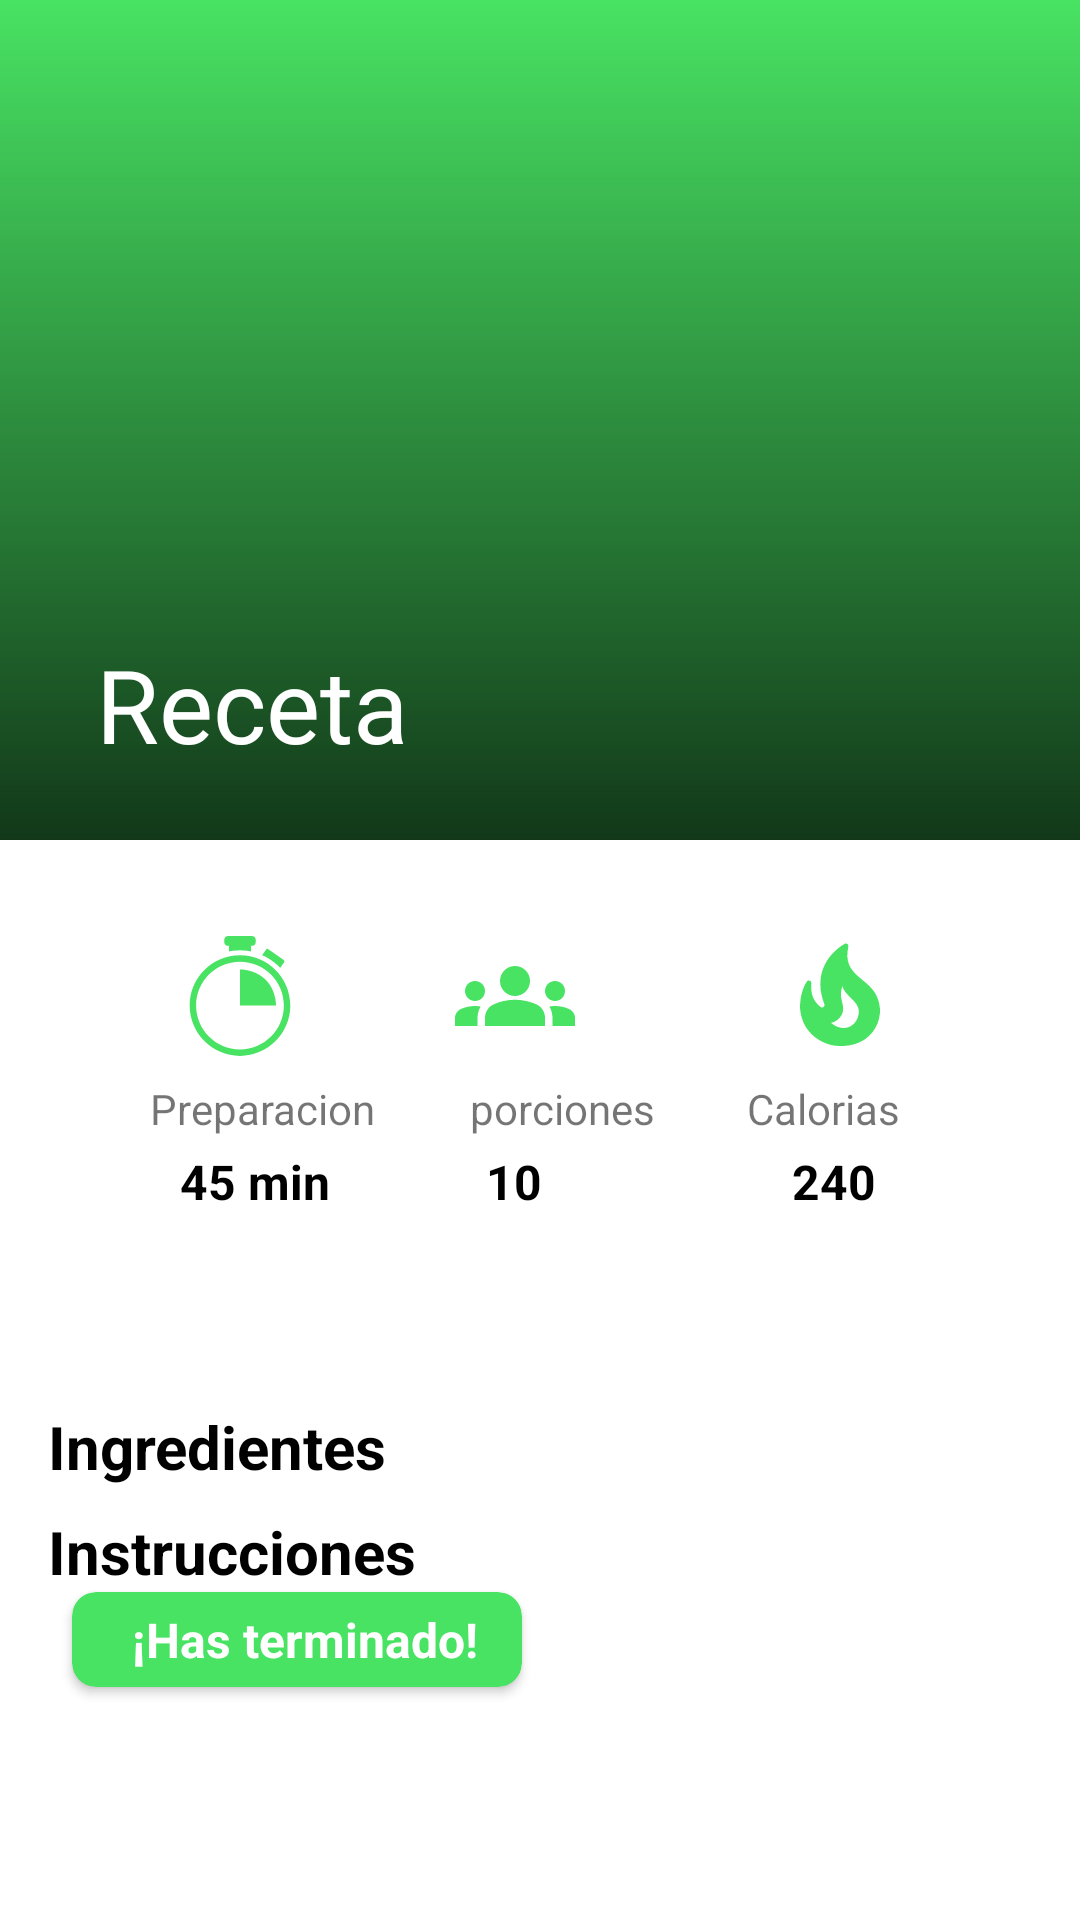

The Android layout XML behind this screen, and the referenced resources:
<!-- AndroidManifest.xml: application theme Theme.Fitness_app -->
<!-- res/layout/activity_receta.xml -->
<?xml version="1.0" encoding="utf-8"?>
<androidx.coordinatorlayout.widget.CoordinatorLayout
    android:layout_width="match_parent"
    android:layout_height="match_parent"
    xmlns:android="http://schemas.android.com/apk/res/android"
    xmlns:app="http://schemas.android.com/apk/res-auto">

    <com.google.android.material.appbar.AppBarLayout
        android:id="@+id/appbar"
        android:fitsSystemWindows="true"
        android:layout_width="match_parent"
        android:layout_height="280dp">

        <com.google.android.material.appbar.CollapsingToolbarLayout
            android:id="@+id/toolTitle"
            android:fitsSystemWindows="true"
            android:layout_width="match_parent"
            android:layout_height="280dp"
            app:layout_scrollFlags="scroll|exitUntilCollapsed|snap"
            app:title="Receta">

            <ImageView
                android:id="@+id/imageRecetas"
                android:layout_width="match_parent"
                android:layout_height="280dp"
                android:scaleType="centerCrop"
                app:layout_collapseMode="parallax" />

            <ImageView
                android:layout_width="match_parent"
                android:layout_height="280dp"
                android:src="@drawable/shadowneffect"
                android:scaleType="centerCrop"
                app:layout_collapseMode="parallax" />

            <androidx.appcompat.widget.Toolbar
                android:id="@+id/toolbar"
                android:layout_width="match_parent"
                android:layout_height="?actionBarSize"
                app:layout_collapseMode="pin" />
        </com.google.android.material.appbar.CollapsingToolbarLayout>
    </com.google.android.material.appbar.AppBarLayout>

    <androidx.core.widget.NestedScrollView
        android:id="@+id/nestedScrollView"
        android:layout_width="match_parent"
        android:layout_height="match_parent"
        app:layout_behavior="com.google.android.material.appbar.AppBarLayout$ScrollingViewBehavior">

        <androidx.constraintlayout.widget.ConstraintLayout
            android:layout_width="match_parent"
            android:layout_height="match_parent">

            <ImageView android:id="@+id/imageView2"
                android:layout_width="40dp"
                android:layout_height="40dp"
                android:layout_marginTop="32dp"
                android:layout_marginStart="60dp"
                app:layout_constraintStart_toStartOf="parent"
                app:layout_constraintTop_toTopOf="parent"
                app:srcCompat="@drawable/ic_cronometro" />

            <ImageView
                android:id="@+id/imageView3"
                android:layout_width="40dp"
                android:layout_height="40dp"
                android:layout_marginTop="32dp"
                android:layout_marginStart="32dp"
                android:layout_marginEnd="32dp"
                app:layout_constraintEnd_toStartOf="@+id/imageView4"
                app:layout_constraintHorizontal_bias="0.353"
                app:layout_constraintStart_toEndOf="@id/imageView2"
                app:layout_constraintTop_toTopOf="parent"
                app:srcCompat="@drawable/ic_group_user" />

            <ImageView
                android:id="@+id/imageView4"
                android:layout_width="40dp"
                android:layout_height="40dp"
                android:layout_marginTop="32dp"
                android:layout_marginEnd="60dp"
                app:layout_constraintEnd_toEndOf="parent"
                app:layout_constraintTop_toTopOf="parent"
                app:srcCompat="@drawable/ic_fire" />

            <TextView
                android:id="@+id/textView"
                android:layout_width="wrap_content"
                android:layout_height="wrap_content"
                android:layout_marginTop="8dp"
                android:text="Preparacion"
                android:layout_marginStart="50dp"
                app:layout_constraintStart_toStartOf="parent"
                app:layout_constraintTop_toBottomOf="@id/imageView2"/>

            <TextView
                android:id="@+id/textView4"
                android:layout_width="wrap_content"
                android:layout_height="wrap_content"
                android:layout_marginTop="8dp"
                android:text="porciones"
                android:layout_marginStart="32dp"
                android:layout_marginEnd="40dp"
                app:layout_constraintEnd_toStartOf="@+id/textView5"
                app:layout_constraintHorizontal_bias="0.058"
                app:layout_constraintStart_toEndOf="@id/textView"
                app:layout_constraintTop_toBottomOf="@id/imageView3"/>

            <TextView
                android:id="@+id/textView5"
                android:layout_width="wrap_content"
                android:layout_height="wrap_content"
                android:layout_marginTop="8dp"
                android:text="Calorias"
                android:layout_marginEnd="60dp"
                app:layout_constraintEnd_toEndOf="parent"
                app:layout_constraintTop_toBottomOf="@id/imageView4" />

            <TextView
                android:id="@+id/temPreparacion"
                android:layout_width="wrap_content"
                android:layout_height="wrap_content"
                android:layout_marginStart="60dp"
                android:layout_marginTop="4dp"
                android:text="45 min"
                android:textColor="@color/black"
                android:textSize="16.0sp"
                android:textStyle="bold"
                app:layout_constraintStart_toStartOf="parent"
                app:layout_constraintTop_toBottomOf="@id/textView" />

            <TextView
                android:id="@+id/cantPorciones"
                android:layout_width="30dp"
                android:layout_height="wrap_content"
                android:layout_marginStart="56dp"
                android:layout_marginTop="4dp"
                android:layout_marginEnd="79dp"
                android:text="10"
                android:textColor="@color/black"
                android:textSize="16.0sp"
                android:textStyle="bold"
                app:layout_constraintEnd_toStartOf="@+id/cantCalorias"
                app:layout_constraintHorizontal_bias="0.383"
                app:layout_constraintStart_toEndOf="@id/temPreparacion"
                app:layout_constraintTop_toBottomOf="@id/textView4" />

            <TextView
                android:id="@+id/cantCalorias"
                android:layout_width="wrap_content"
                android:layout_height="wrap_content"
                android:layout_marginTop="4dp"
                android:layout_marginEnd="68dp"
                android:text="240"
                android:textColor="@color/black"
                android:textSize="16.0sp"
                android:textStyle="bold"
                app:layout_constraintEnd_toEndOf="parent"
                app:layout_constraintTop_toBottomOf="@id/textView5" />

            <TextView
                android:id="@+id/textView9"
                android:layout_width="wrap_content"
                android:layout_height="wrap_content"
                android:layout_marginStart="16dp"
                android:layout_marginTop="64dp"
                android:text="Ingredientes"
                android:textColor="@color/black"
                android:textSize="20.0sp"
                android:textStyle="bold"
                app:layout_constraintStart_toStartOf="parent"
                app:layout_constraintTop_toBottomOf="@id/temPreparacion" />

            <TextView
                android:id="@+id/textView10"
                android:layout_width="wrap_content"
                android:layout_height="wrap_content"
                android:layout_marginStart="16dp"
                android:text="Instrucciones"
                android:textColor="@color/black"
                android:textSize="20.0sp"
                android:textStyle="bold"
                app:layout_constraintStart_toStartOf="parent"
                app:layout_constraintTop_toBottomOf="@+id/RecyclerViewIngredientes" />

            <androidx.recyclerview.widget.RecyclerView
                android:id="@id/RecyclerViewIngredientes"
                android:layout_width="match_parent"
                android:layout_height="wrap_content"
                android:layout_marginTop="8dp"
                app:layout_collapseMode="parallax"
                app:layout_constraintEnd_toEndOf="parent"
                app:layout_constraintStart_toStartOf="parent"
                app:layout_constraintTop_toBottomOf="@id/textView9" />

            <androidx.recyclerview.widget.RecyclerView
                android:id="@+id/RecyclerViewInstrucciones"
                android:layout_width="match_parent"
                android:layout_height="wrap_content"
                app:layout_constraintEnd_toEndOf="parent"
                app:layout_constraintStart_toStartOf="parent"
                app:layout_constraintTop_toBottomOf="@id/textView10" />

            <androidx.cardview.widget.CardView
                android:layout_width="150dp"
                android:layout_height="wrap_content"
                android:layout_marginBottom="16dp"
                android:layout_marginStart="24dp"
                app:cardBackgroundColor="@color/verde"
                app:cardCornerRadius="8dp"
                app:layout_constraintBottom_toBottomOf="parent"
                app:layout_constraintStart_toStartOf="parent"
                app:layout_constraintTop_toBottomOf="@id/RecyclerViewInstrucciones">
                <androidx.constraintlayout.widget.ConstraintLayout
                    android:layout_width="match_parent"
                    android:layout_height="match_parent">
                    <TextView
                        android:textSize="16.0sp"
                        android:textStyle="bold"
                        android:textColor="#ffffffff"
                        android:layout_width="wrap_content"
                        android:layout_height="wrap_content"
                        android:layout_marginTop="5dp"
                        android:layout_marginBottom="5dp"
                        android:text="¡Has terminado!"
                        android:layout_marginStart="5dp"
                        app:layout_constraintBottom_toBottomOf="parent"
                        app:layout_constraintEnd_toEndOf="parent"
                        app:layout_constraintStart_toStartOf="parent"
                        app:layout_constraintTop_toTopOf="parent" />
                </androidx.constraintlayout.widget.ConstraintLayout>
            </androidx.cardview.widget.CardView>
        </androidx.constraintlayout.widget.ConstraintLayout>
    </androidx.core.widget.NestedScrollView>
</androidx.coordinatorlayout.widget.CoordinatorLayout>
<!-- resources referenced by this layout -->
<resources>
  <color name="black">#FF000000</color>
  <color name="verde">#48E363</color>
  <!-- drawable ic_fire (drawable) -->
  <vector xmlns:android="http://schemas.android.com/apk/res/android"
      android:width="24dp"
      android:height="24dp"
      android:viewportWidth="24"
      android:viewportHeight="24">
    <path
        android:fillColor="@color/verde"
        android:pathData="M19.48,12.35c-1.57,-4.08 -7.16,-4.3 -5.81,-10.23c0.1,-0.44 -0.37,-0.78 -0.75,-0.55C9.29,3.71 6.68,8 8.87,13.62c0.18,0.46 -0.36,0.89 -0.75,0.59c-1.81,-1.37 -2,-3.34 -1.84,-4.75c0.06,-0.52 -0.62,-0.77 -0.91,-0.34C4.69,10.16 4,11.84 4,14.37c0.38,5.6 5.11,7.32 6.81,7.54c2.43,0.31 5.06,-0.14 6.95,-1.87C19.84,18.11 20.6,15.03 19.48,12.35zM10.2,17.38c1.44,-0.35 2.18,-1.39 2.38,-2.31c0.33,-1.43 -0.96,-2.83 -0.09,-5.09c0.33,1.87 3.27,3.04 3.27,5.08C15.84,17.59 13.1,19.76 10.2,17.38z"/>
  </vector>
  <!-- drawable ic_group_user (drawable) -->
  <vector android:height="40dp"
      android:viewportHeight="24" android:viewportWidth="24"
      android:width="40dp" xmlns:android="http://schemas.android.com/apk/res/android">
      <path android:fillColor="@color/verde" android:pathData="M12,12.75c1.63,0 3.07,0.39 4.24,0.9c1.08,0.48 1.76,1.56 1.76,2.73L18,18H6l0,-1.61c0,-1.18 0.68,-2.26 1.76,-2.73C8.93,13.14 10.37,12.75 12,12.75zM4,13c1.1,0 2,-0.9 2,-2c0,-1.1 -0.9,-2 -2,-2s-2,0.9 -2,2C2,12.1 2.9,13 4,13zM5.13,14.1C4.76,14.04 4.39,14 4,14c-0.99,0 -1.93,0.21 -2.78,0.58C0.48,14.9 0,15.62 0,16.43V18l4.5,0v-1.61C4.5,15.56 4.73,14.78 5.13,14.1zM20,13c1.1,0 2,-0.9 2,-2c0,-1.1 -0.9,-2 -2,-2s-2,0.9 -2,2C18,12.1 18.9,13 20,13zM24,16.43c0,-0.81 -0.48,-1.53 -1.22,-1.85C21.93,14.21 20.99,14 20,14c-0.39,0 -0.76,0.04 -1.13,0.1c0.4,0.68 0.63,1.46 0.63,2.29V18l4.5,0V16.43zM12,6c1.66,0 3,1.34 3,3c0,1.66 -1.34,3 -3,3s-3,-1.34 -3,-3C9,7.34 10.34,6 12,6z"/>
  </vector>
  <!-- drawable shadowneffect (drawable) -->
  <?xml version="1.0" encoding="utf-8"?>
  <shape xmlns:android="http://schemas.android.com/apk/res/android">
  
      <gradient
          android:angle="90"
          android:startColor="#C0000000"
          android:endColor="#00000000"
          android:type="linear"/>
  
  </shape>
  <style name="Theme.Fitness_app" parent="Theme.MaterialComponents.DayNight.NoActionBar">
          
          <item name="colorPrimary">@color/verde</item>
          <item name="colorPrimaryVariant">@color/purple_700</item>
          <item name="colorOnPrimary">@color/white</item>
          
          <item name="colorSecondary">@color/teal_200</item>
          <item name="colorSecondaryVariant">@color/teal_700</item>
          <item name="colorOnSecondary">@color/black</item>
          
          <item name="android:statusBarColor" tools:targetApi="l">?attr/colorPrimaryVariant</item>
          <item name="android:textColorPrimary">@color/white</item>
          
      </style>
  <color name="purple_700">#FF3700B3</color>
  <color name="white">#FFFFFFFF</color>
  <color name="teal_200">#FF03DAC5</color>
  <color name="teal_700">#FF018786</color>
</resources>
